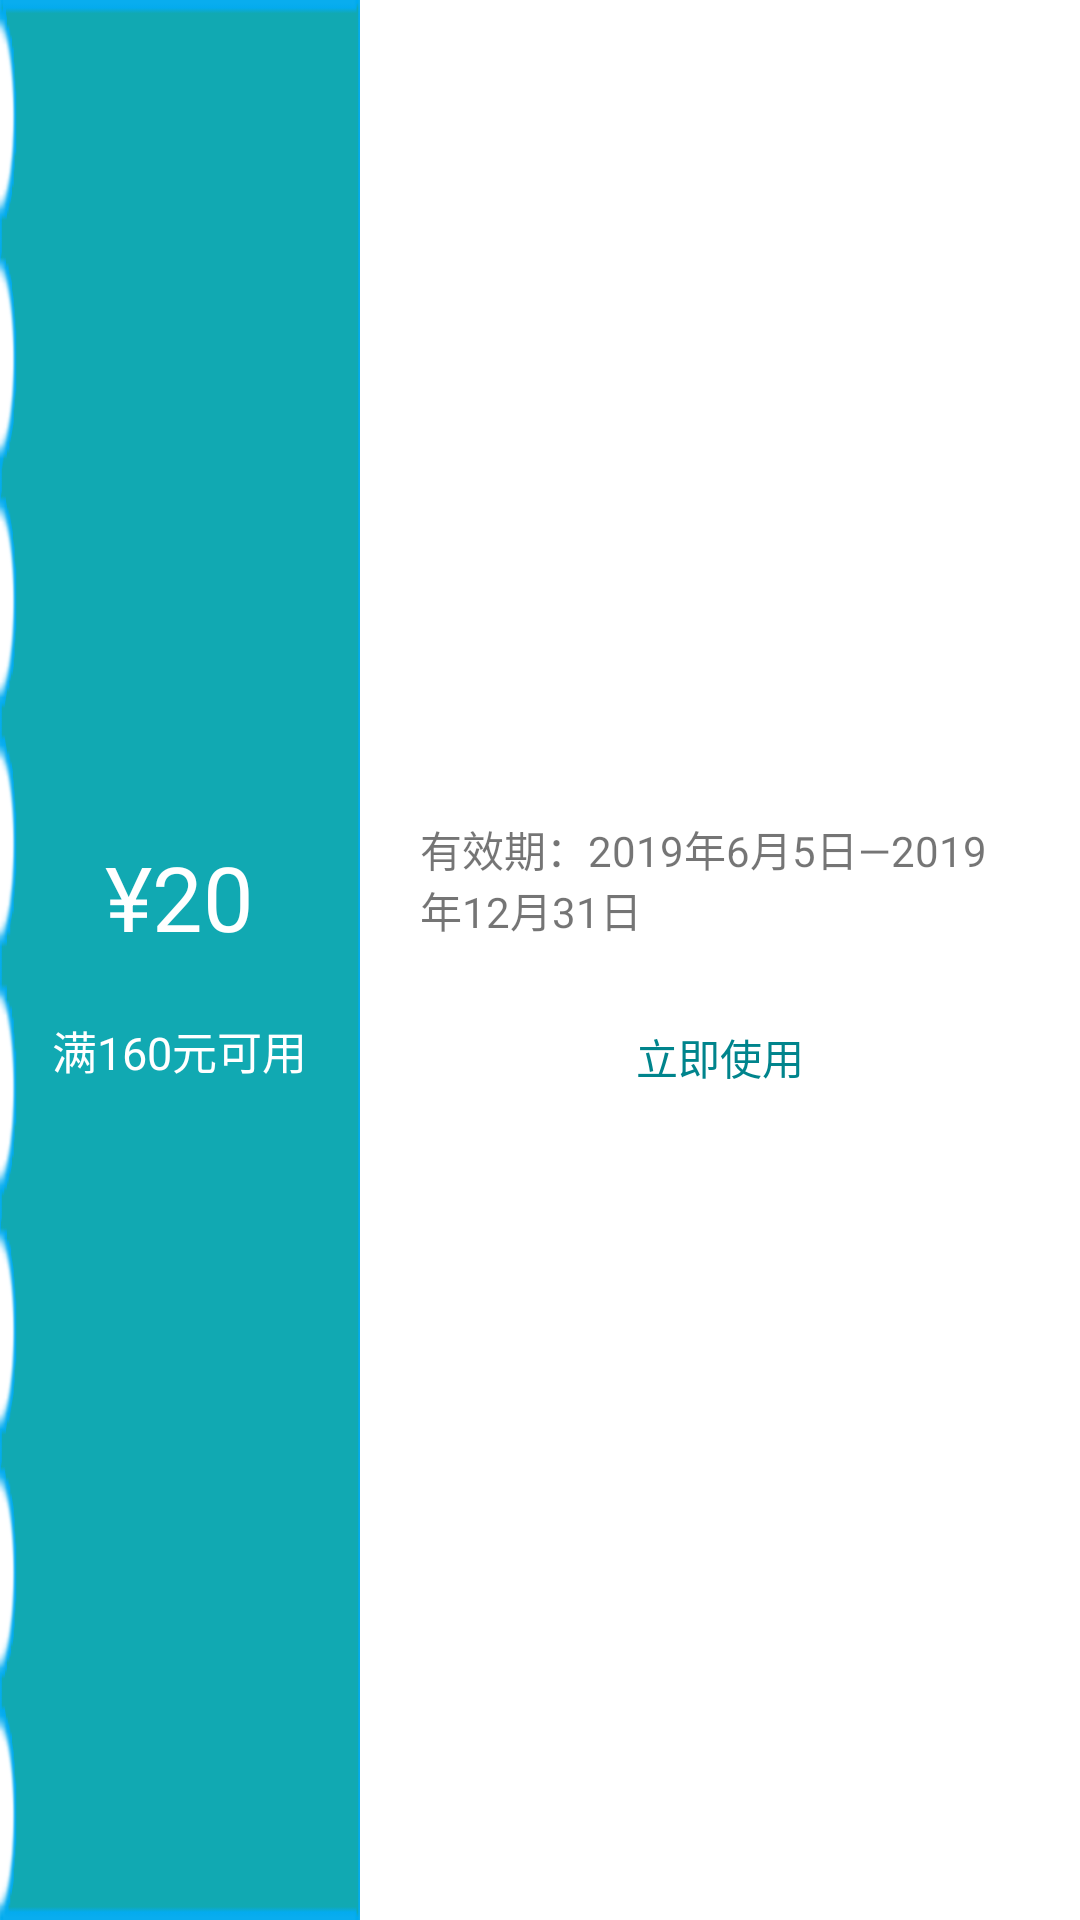

Reconstruct the res/layout file that produces this screen, plus the resources it refers to.
<!-- AndroidManifest.xml: application theme AppTheme -->
<!-- res/layout/mycoupon_data.xml -->
<?xml version="1.0" encoding="utf-8"?>
<LinearLayout xmlns:android="http://schemas.android.com/apk/res/android"
    android:layout_width="match_parent"
    android:orientation="horizontal"
    android:layout_margin="10dp"
    android:background="@color/white"
    android:layout_height="121dp">
    <LinearLayout

        android:gravity="center"
        android:orientation="vertical"
        android:background="@mipmap/tuxing"
        android:layout_weight="2"
        android:layout_width="match_parent"
        android:layout_height="match_parent">

        <TextView
            android:id="@+id/Couponamount_tv"
            android:textColor="@color/white"
            android:textSize="30sp"
            android:layout_width="wrap_content"
            android:layout_height="wrap_content"
            android:text="¥20"
            />
        <TextView
            android:id="@+id/PreferentialPremises_tv"
            android:layout_marginTop="20dp"
            android:textSize="15sp"
            android:textColor="@color/white"
            android:layout_width="wrap_content"
            android:layout_height="wrap_content"
            android:text="满160元可用"
            />

    </LinearLayout>
    <LinearLayout

        android:gravity="center"
        android:orientation="vertical"
        android:layout_weight="1"
        android:layout_width="match_parent"
        android:layout_height="match_parent">
        <TextView
            android:id="@+id/Termvalidity_tv"
            android:layout_width="200dp"
            android:layout_height="wrap_content"
            android:text="有效期：2019年6月5日—2019年12月31日"
            />

        <Button
            android:id="@+id/Use_btn"
            android:layout_marginTop="24dp"
            android:textSize="14sp"
            android:textColor="@color/colorPrimary"
            android:layout_width="wrap_content"
            android:layout_height="30dp"
            android:text="立即使用"
            android:background="@drawable/rd_style"
            />

    </LinearLayout>



</LinearLayout>
<!-- resources referenced by this layout -->
<resources>
  <color name="colorPrimary">#00848C</color>
  <color name="white">#ffffff</color>
  <!-- drawable rd_style (drawable) -->
  <?xml version="1.0" encoding="utf-8"?>
  <selector xmlns:android="http://schemas.android.com/apk/res/android">
      <item
          android:state_checked="false"
          android:drawable="@drawable/rb_no_select" />
      <item
          android:state_checked="true"
          android:drawable="@drawable/rb_select" />
  </selector>
  <!-- mipmap tuxing: png bitmap (mipmap-xhdpi, 5130 bytes) -->
  <style name="AppTheme" parent="Theme.AppCompat.Light.DarkActionBar">
          
          <item name="colorPrimary">@color/colorPrimary</item>
          <item name="colorPrimaryDark">@color/colorPrimaryDark</item>
          <item name="colorAccent">@color/colorAccent</item>
      </style>
  <!-- drawable rb_select (drawable) -->
  <?xml version="1.0" encoding="utf-8"?>
  <shape xmlns:android="http://schemas.android.com/apk/res/android" android:shape="rectangle" >
      <solid android:color="@color/colorPrimary" />
      <corners android:radius="2dp"/>
      <stroke android:width="0.5dip"
          android:color="@color/colorPrimary"/>
  </shape>
  <color name="colorPrimaryDark">#00848C</color>
  <color name="colorAccent">#D81B60</color>
</resources>
